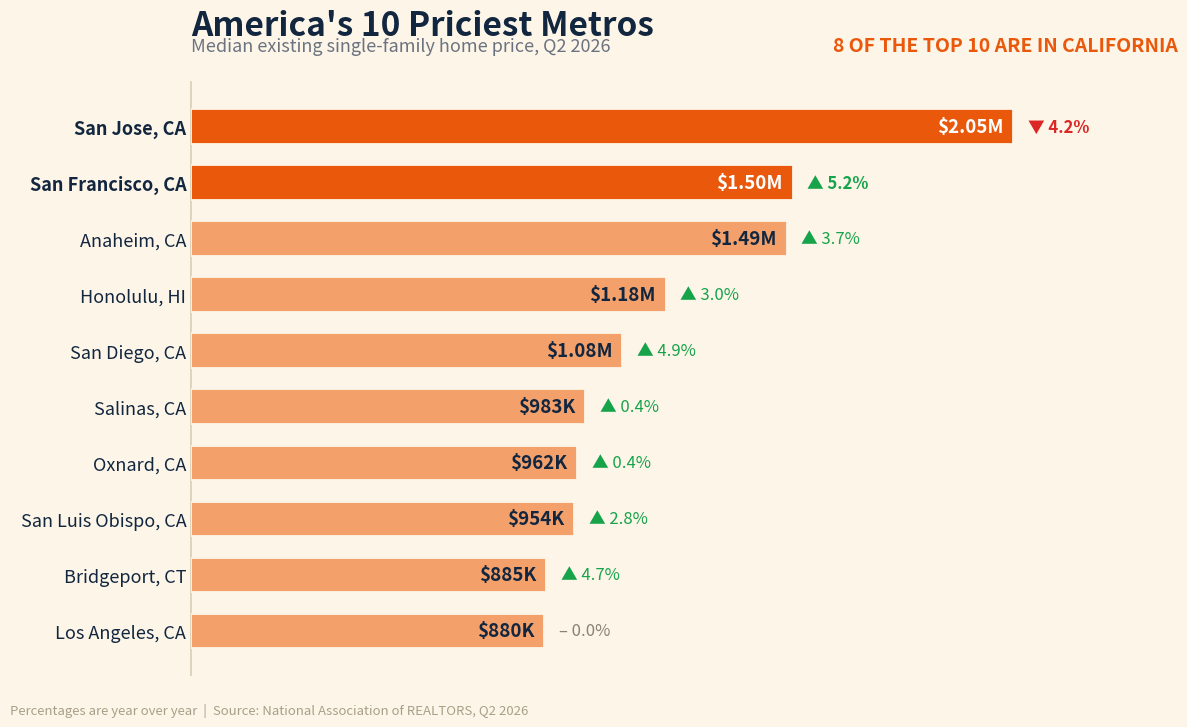

Here is the Python script that generated this plot:
#!/usr/bin/env python3
"""
make-metro-prices-chart.py  [out.png]

REALTY EXPERTS recreation of the "most expensive metros" graphic Harv supplied for
the 08/05/26 daily email. OUR OWN branded chart: warm cream ground, Real-Estate
orange, and the two Bay Area metros carried in the strong tone because those are
the markets our Fremont readers actually shop against.

Story tie-in (Market Briefs "Money Metros", 08/05/26): NAR's quarterly metro price
report. Prices rose in 80% of metro areas last quarter, but the West was the only
region that fell. That is a housing story, so it lands in the Real Estate section.

Data: National Association of REALTORS, median existing single-family home price,
Q2 2026, pulled from NAR's own release rather than transcribed from the graphic.

TWO CORRECTIONS vs the supplied graphic:
  1. It showed San Diego at $1.07M. NAR reports $1,075,000, which rounds to
     $1.08M.
  2. It showed only six metros and stopped at Salinas. NAR publishes a top ten,
     and the four it dropped (Oxnard, San Luis Obispo, Bridgeport, Los Angeles)
     carry the actual point: eight of the ten priciest metros in the country are
     in California, and Los Angeles was dead flat year over year. The full ten
     are charted here.
Every value below matches NAR's published table; nothing is inferred.

No authorship label on the chart (per Harv, 06/29): the footer carries only the
data source. matplotlib only; build with python3.13 on Mac.
"""
import sys
from decimal import Decimal, ROUND_HALF_UP
import matplotlib
matplotlib.use("Agg")
import matplotlib.pyplot as plt

OUT = sys.argv[1] if len(sys.argv) > 1 else "metro-prices-080526.png"

# (metro, median price $, year-over-year %) - NAR, Q2 2026
DATA = [
    ("San Jose, CA",     2_050_000, -4.2),
    ("San Francisco, CA", 1_500_000, +5.2),
    ("Anaheim, CA",       1_485_000, +3.7),
    ("Honolulu, HI",      1_183_000, +3.0),
    ("San Diego, CA",     1_075_000, +4.9),
    ("Salinas, CA",         982_600, +0.4),
    ("Oxnard, CA",          961_800, +0.4),
    ("San Luis Obispo, CA", 954_400, +2.8),
    ("Bridgeport, CT",      885_100, +4.7),
    ("Los Angeles, CA",     879_900,  0.0),
]
# the two metros Fremont buyers actually cross-shop
HILITE = {"San Jose, CA", "San Francisco, CA"}

ORANGE    = "#f4a06a"   # muted
ORANGE_DK = "#ea580c"   # Real Estate brand orange
INK       = "#12263f"
MUTED     = "#6b7280"
GROUND    = "#fdf6e8"   # warm cream (house style)
GRID      = "#e7ddc9"
UP        = "#16a34a"
DOWN      = "#dc2626"
FLAT      = "#8a8172"


def money(v):
    """$2.05M / $983K, with no stray math-mode dollar signs.

    Rounds half UP explicitly. Python's default half-to-even renders San Diego's
    $1,075,000 as $1.07M, which is the exact rounding slip in the supplied
    graphic; NAR's figure belongs at $1.08M.
    """
    if v >= 1_000_000:
        m = Decimal(v) / Decimal(1_000_000)
        return f"${m.quantize(Decimal('0.01'), rounding=ROUND_HALF_UP)}M"
    k = Decimal(v) / Decimal(1000)
    return f"${k.quantize(Decimal('1'), rounding=ROUND_HALF_UP)}K"


labels = [d[0] for d in DATA]
vals = [d[1] for d in DATA]
pcts = [d[2] for d in DATA]
y = list(range(len(DATA)))

fig, ax = plt.subplots(figsize=(12, 7.6))
fig.patch.set_facecolor(GROUND)
ax.set_facecolor(GROUND)

colors = [ORANGE_DK if lb in HILITE else ORANGE for lb in labels]
ax.barh(y, vals, height=0.62, color=colors, zorder=3, edgecolor=GROUND,
        linewidth=1.3)

span = max(vals)
for yi, (v, p, lb) in enumerate(zip(vals, pcts, labels)):
    bold = "bold" if lb in HILITE else "normal"
    # price sits just inside the bar end
    ax.text(v - span * 0.012, yi, money(v), fontsize=13.5, fontweight="bold",
            color="#ffffff" if lb in HILITE else INK, ha="right", va="center",
            zorder=5)
    # year-over-year change rides outside the bar
    if p > 0:
        mark, pcol = "▲", UP
    elif p < 0:
        mark, pcol = "▼", DOWN
    else:
        mark, pcol = "–", FLAT
    ax.text(v + span * 0.018, yi, f"{mark} {abs(p):.1f}%", fontsize=12,
            fontweight=bold, color=pcol, ha="left", va="center", zorder=5)

ax.set_yticks(y)
ax.set_yticklabels(labels, fontsize=13, color=INK)
for tick, lb in zip(ax.get_yticklabels(), labels):
    if lb in HILITE:
        tick.set_fontweight("bold")
ax.invert_yaxis()
ax.set_xlim(0, span * 1.20)
ax.set_xticks([])
ax.grid(axis="x", color=GRID, linewidth=1.0, linestyle=(0, (5, 5)), zorder=1)
ax.tick_params(length=0)
for sp in ("top", "right", "bottom"):
    ax.spines[sp].set_visible(False)
ax.spines["left"].set_color("#d9cdb4")
ax.spines["left"].set_linewidth(1.2)

ax.set_title("America's 10 Priciest Metros", fontsize=24, fontweight="bold",
             color=INK, loc="left", pad=34)
ax.text(0.0, 1.052, "Median existing single-family home price, Q2 2026",
        transform=ax.transAxes, fontsize=13, color=MUTED, ha="left")
ax.text(1.0, 1.052, "8 OF THE TOP 10 ARE IN CALIFORNIA",
        transform=ax.transAxes, fontsize=14, fontweight="bold",
        color=ORANGE_DK, ha="right")

fig.text(0.012, 0.014,
         "Percentages are year over year  |  Source: National Association of "
         "REALTORS, Q2 2026",
         fontsize=9.5, color="#a99f88", ha="left")

fig.subplots_adjust(left=0.163, right=0.985, top=0.845, bottom=0.065)
fig.savefig(OUT, dpi=150, facecolor=GROUND)
plt.close(fig)

ca = sum(1 for lb in labels if lb.endswith(", CA"))
print("wrote", OUT, f"| {len(DATA)} metros | {ca} in California "
      f"| top {money(vals[0])} {pcts[0]:+.1f}% "
      f"| only decliner: {[l for l,p in zip(labels,pcts) if p<0]}")
